The GitHub repository CedricSanchezGithub/ETL contains a labelled image folder "image" with 18 categories: beaver, black bear, bob cat, coyote, elephant, goose, gray fox, horse, lion, mink, mouse, mule deer, otter, raccoon, rat, skunk, turkey, western grey squirrel. Examples follow, each with its label.

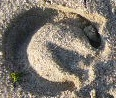
Label: horse

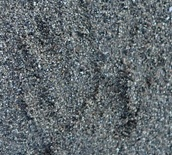
Label: raccoon

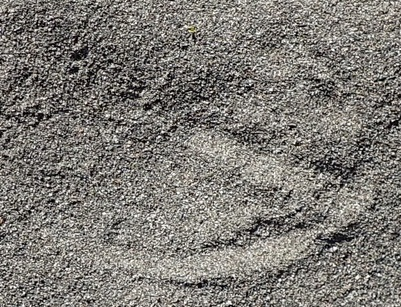
Label: goose

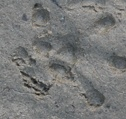
Label: rat

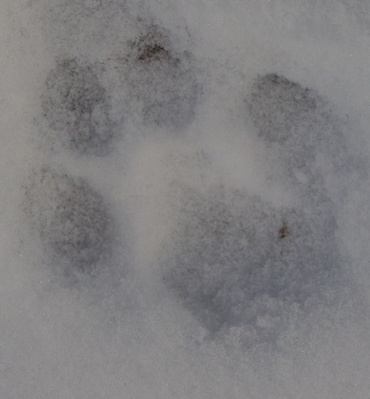
Label: bob cat

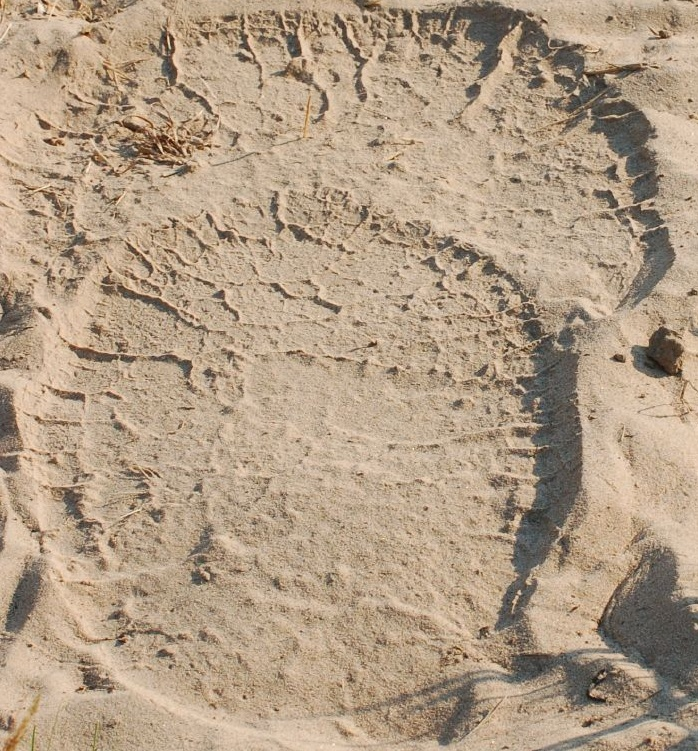
Label: elephant
